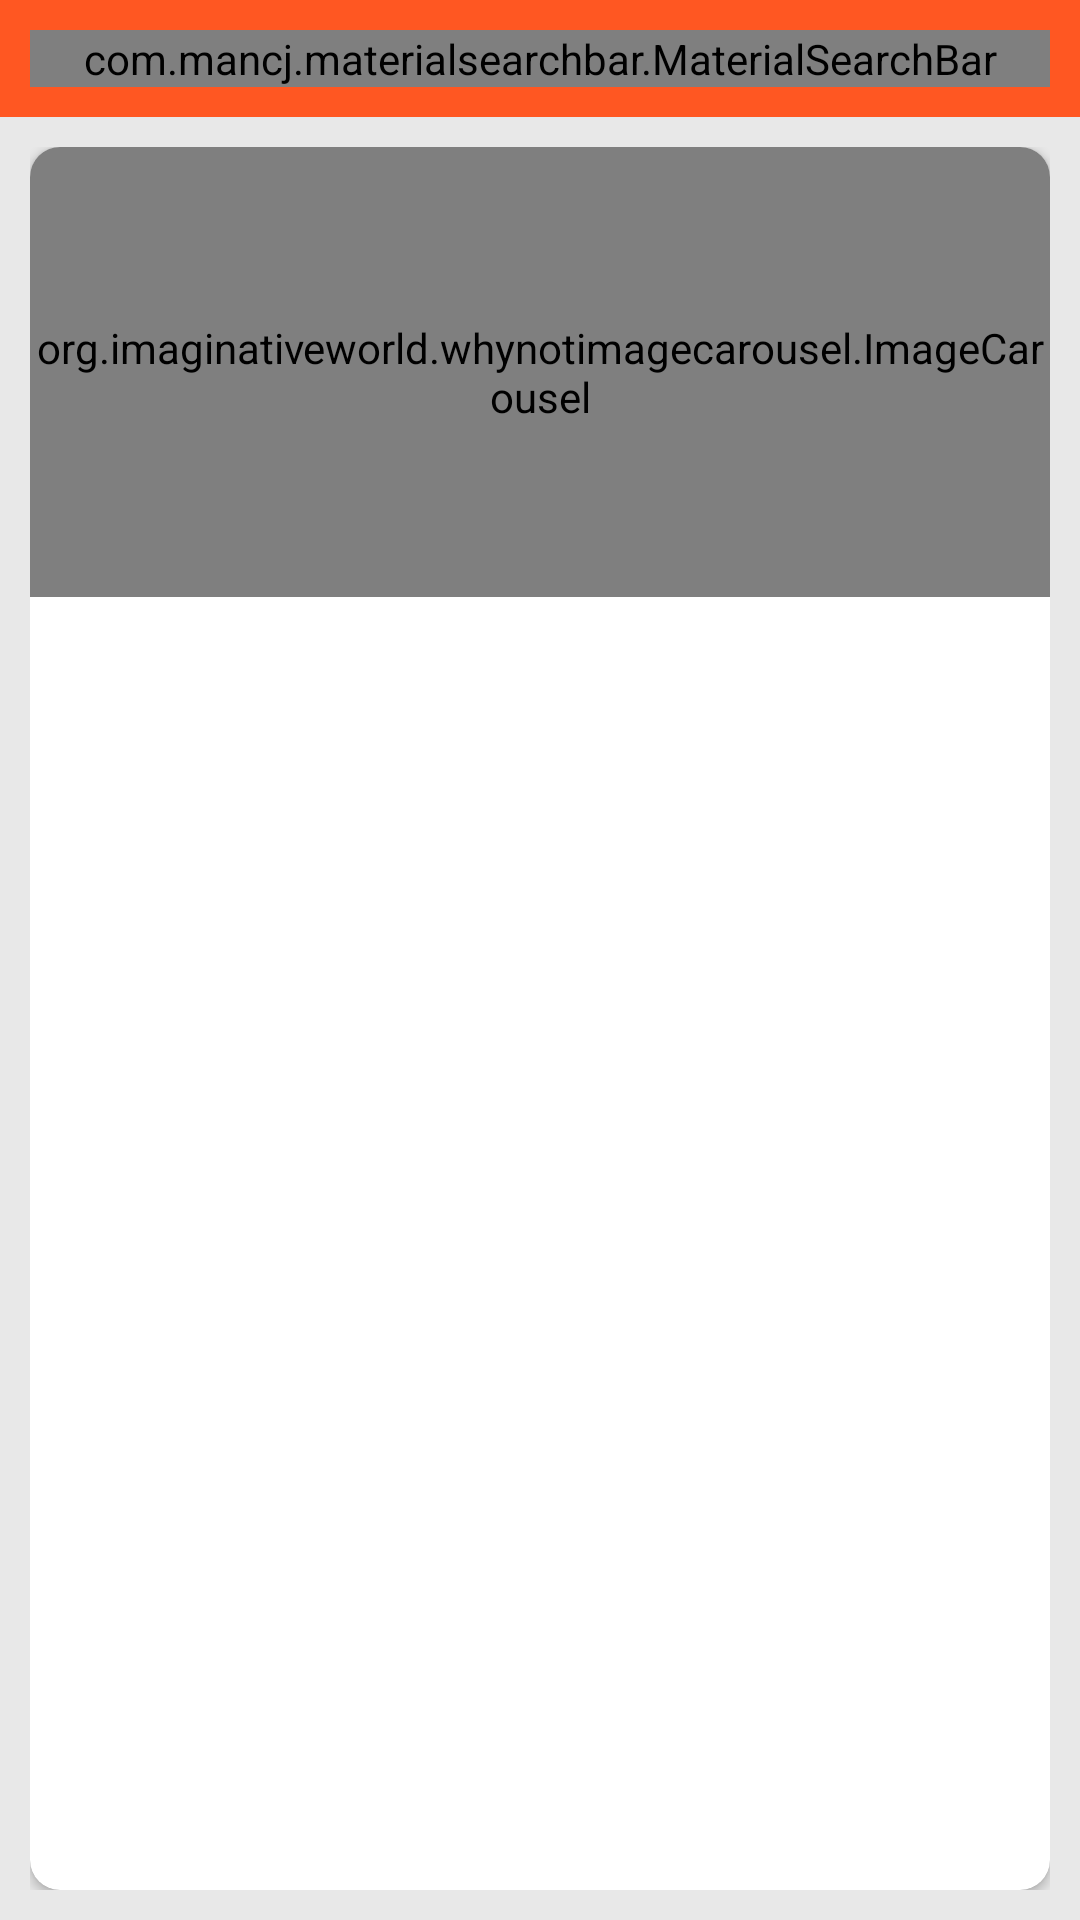

Android layout source for this screen:
<!-- AndroidManifest.xml: application theme Theme.Emart -->
<!-- res/layout/activity_main.xml -->
<?xml version="1.0" encoding="utf-8"?>
<androidx.constraintlayout.widget.ConstraintLayout xmlns:android="http://schemas.android.com/apk/res/android"
    xmlns:app="http://schemas.android.com/apk/res-auto"
    xmlns:tools="http://schemas.android.com/tools"
    android:layout_width="match_parent"
    android:layout_height="wrap_content"
    android:background="@color/background"
    tools:context=".activities.MainActivity">

    <LinearLayout
        android:id="@+id/linearLayout"
        android:layout_width="match_parent"
        android:layout_height="wrap_content"
        android:background="@color/orange"
        android:orientation="vertical"
        android:padding="10dp"
        app:layout_constraintEnd_toEndOf="parent"
        app:layout_constraintStart_toStartOf="parent"
        app:layout_constraintTop_toTopOf="parent">

        <com.mancj.materialsearchbar.MaterialSearchBar
            android:id="@+id/searchBar"
            style="@style/MaterialSearchBarLight"
            android:layout_width="match_parent"
            android:layout_height="wrap_content"
            app:mt_hint="Search your favorite product"
            app:mt_placeholder="emart"
            app:mt_navIconEnabled="true"
            app:mt_maxSuggestionsCount="10"
            app:mt_speechMode="true" />
    </LinearLayout>

    <androidx.core.widget.NestedScrollView
        android:id="@+id/nestedScrollView"
        android:layout_width="match_parent"
        android:layout_height="0dp"
        android:fillViewport="true"
        app:layout_constraintBottom_toBottomOf="parent"
        app:layout_constraintEnd_toEndOf="parent"
        app:layout_constraintStart_toStartOf="parent"
        app:layout_constraintTop_toBottomOf="@id/linearLayout">

        <LinearLayout
            android:layout_width="match_parent"
            android:layout_height="wrap_content"
            android:orientation="vertical"
            android:padding="10dp">

            <androidx.cardview.widget.CardView
                android:layout_width="match_parent"
                android:layout_height="match_parent"
                app:cardCornerRadius="10dp">

                <org.imaginativeworld.whynotimagecarousel.ImageCarousel
                    android:id="@+id/carousel"
                    android:layout_width="match_parent"
                    android:layout_height="150dp"
                    app:showCaption="false"
                    app:showNavigationButtons="false"
                    app:autoPlay="true"
                    />
            </androidx.cardview.widget.CardView>

            <androidx.cardview.widget.CardView
                android:id="@+id/cardView"
                android:layout_width="match_parent"
                android:layout_height="wrap_content"
                android:layout_marginTop="16dp"
                app:cardCornerRadius="10dp">

                <androidx.recyclerview.widget.RecyclerView
                    android:id="@+id/categories_list"
                    android:layout_width="match_parent"
                    android:layout_height="match_parent"
                    android:padding="10dp" />

            </androidx.cardview.widget.CardView>

            <androidx.recyclerview.widget.RecyclerView
                android:id="@+id/product_list"
                android:layout_width="match_parent"
                android:layout_height="wrap_content"
                android:layout_marginTop="16dp" />
        </LinearLayout>
    </androidx.core.widget.NestedScrollView>

</androidx.constraintlayout.widget.ConstraintLayout>
<!-- resources referenced by this layout -->
<resources>
  <color name="background">#E8E8E8</color>
  <color name="orange">#FF5722</color>
  <style name="Theme.Emart" parent="Theme.MaterialComponents.DayNight.NoActionBar">
          
          <item name="colorPrimary">@color/orange</item>
          <item name="colorPrimaryVariant">@color/orange</item>
          <item name="colorOnPrimary">@color/white</item>
          
          <item name="colorSecondary">@color/teal_200</item>
          <item name="colorSecondaryVariant">@color/teal_700</item>
          <item name="colorOnSecondary">@color/black</item>
          
          <item name="android:statusBarColor">?attr/colorPrimaryVariant</item>
          
  
          <item name="android:windowDisablePreview">true</item>
          <item name="android:windowBackground">@color/orange</item>
  
      </style>
  <color name="white">#FFFFFFFF</color>
  <color name="teal_200">#FF03DAC5</color>
  <color name="teal_700">#FF018786</color>
  <color name="black">#FF000000</color>
</resources>
